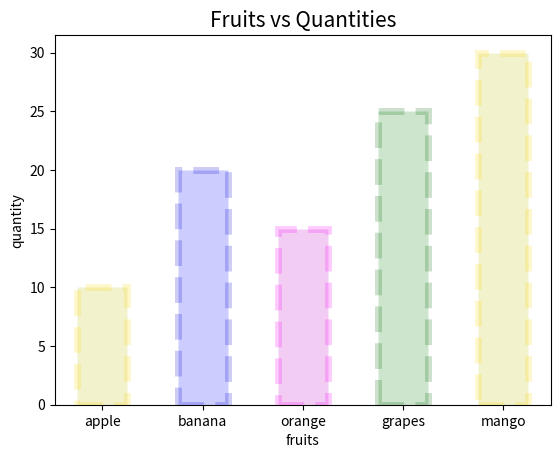

Recreate this plot in Python.
import matplotlib.pyplot as plt 
fruits = ["apple", "banana","orange","grapes","mango"]
quantity = [10,20,15,25,30]

plt.title("Fruits vs Quantities", fontsize = 15, fontstyle = 'oblique')

c = ['y','b','m','g']
ec = ['gold','mediumblue','magenta','darkgreen']
plt.bar(fruits,quantity, width = 0.5, color = c, edgecolor = ec, linewidth = 5, linestyle = '--', alpha = 0.2)
plt.xlabel("fruits")
plt.ylabel("quantity")

'''plt.barh(fruits,quantity, color = "Aquamarine", height = 0.5)
plt.ylabel("fruits")
plt.xlabel("quantity")'''
plt.show()